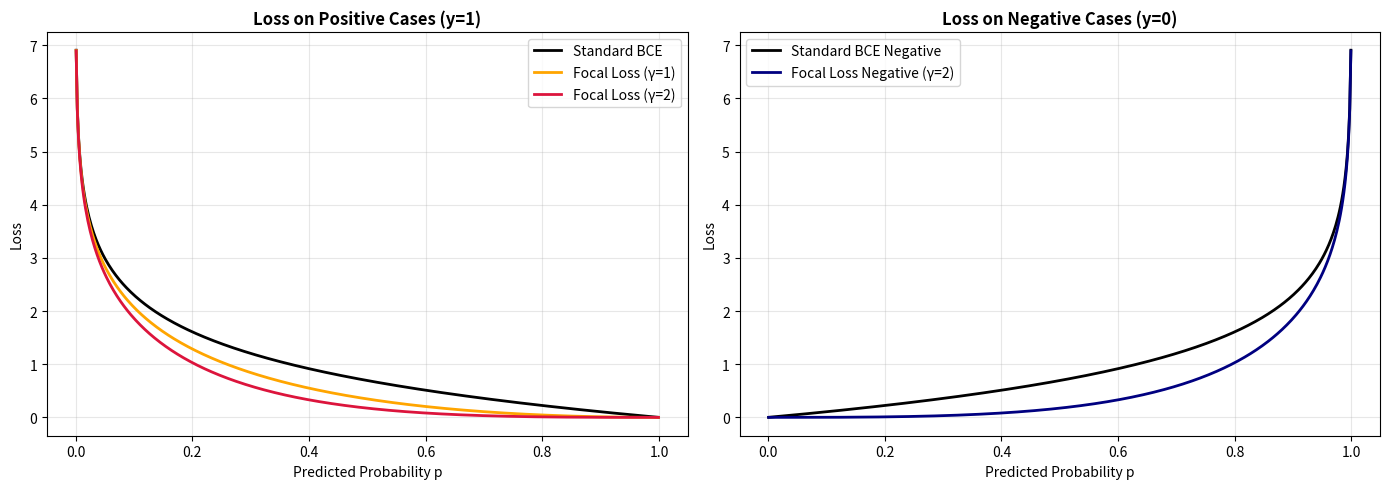

Recreate this plot in Python.
import numpy as np
import matplotlib.pyplot as plt

p = np.linspace(0.001, 0.999, 500)

# True positive case (y=1)
bce_pos = -np.log(p)
focal_gamma1 = -(1 - p)**1 * np.log(p)
focal_gamma2 = -(1 - p)**2 * np.log(p)

# True negative case (y=0)
bce_neg = -np.log(1 - p)
focal_neg_gamma2 = -p**2 * np.log(1 - p)

fig, (ax1, ax2) = plt.subplots(1, 2, figsize=(14, 5))

# Plot Positive Loss Curves
ax1.plot(p, bce_pos, label='Standard BCE', color='black', lw=2)
ax1.plot(p, focal_gamma1, label='Focal Loss (γ=1)', color='orange', lw=2)
ax1.plot(p, focal_gamma2, label='Focal Loss (γ=2)', color='crimson', lw=2)
ax1.set_title("Loss on Positive Cases (y=1)", fontsize=12, fontweight='bold')
ax1.set_xlabel("Predicted Probability p")
ax1.set_ylabel("Loss")
ax1.grid(True, alpha=0.3)
ax1.legend()

# Plot Negative Loss Curves (Down-weighting easy negatives)
ax2.plot(p, bce_neg, label='Standard BCE Negative', color='black', lw=2)
ax2.plot(p, focal_neg_gamma2, label='Focal Loss Negative (γ=2)', color='navy', lw=2)
ax2.set_title("Loss on Negative Cases (y=0)", fontsize=12, fontweight='bold')
ax2.set_xlabel("Predicted Probability p")
ax2.set_ylabel("Loss")
ax2.grid(True, alpha=0.3)
ax2.legend()

plt.tight_layout()
plt.show()
print("Loss curve dynamics under class imbalance demonstrated.")
